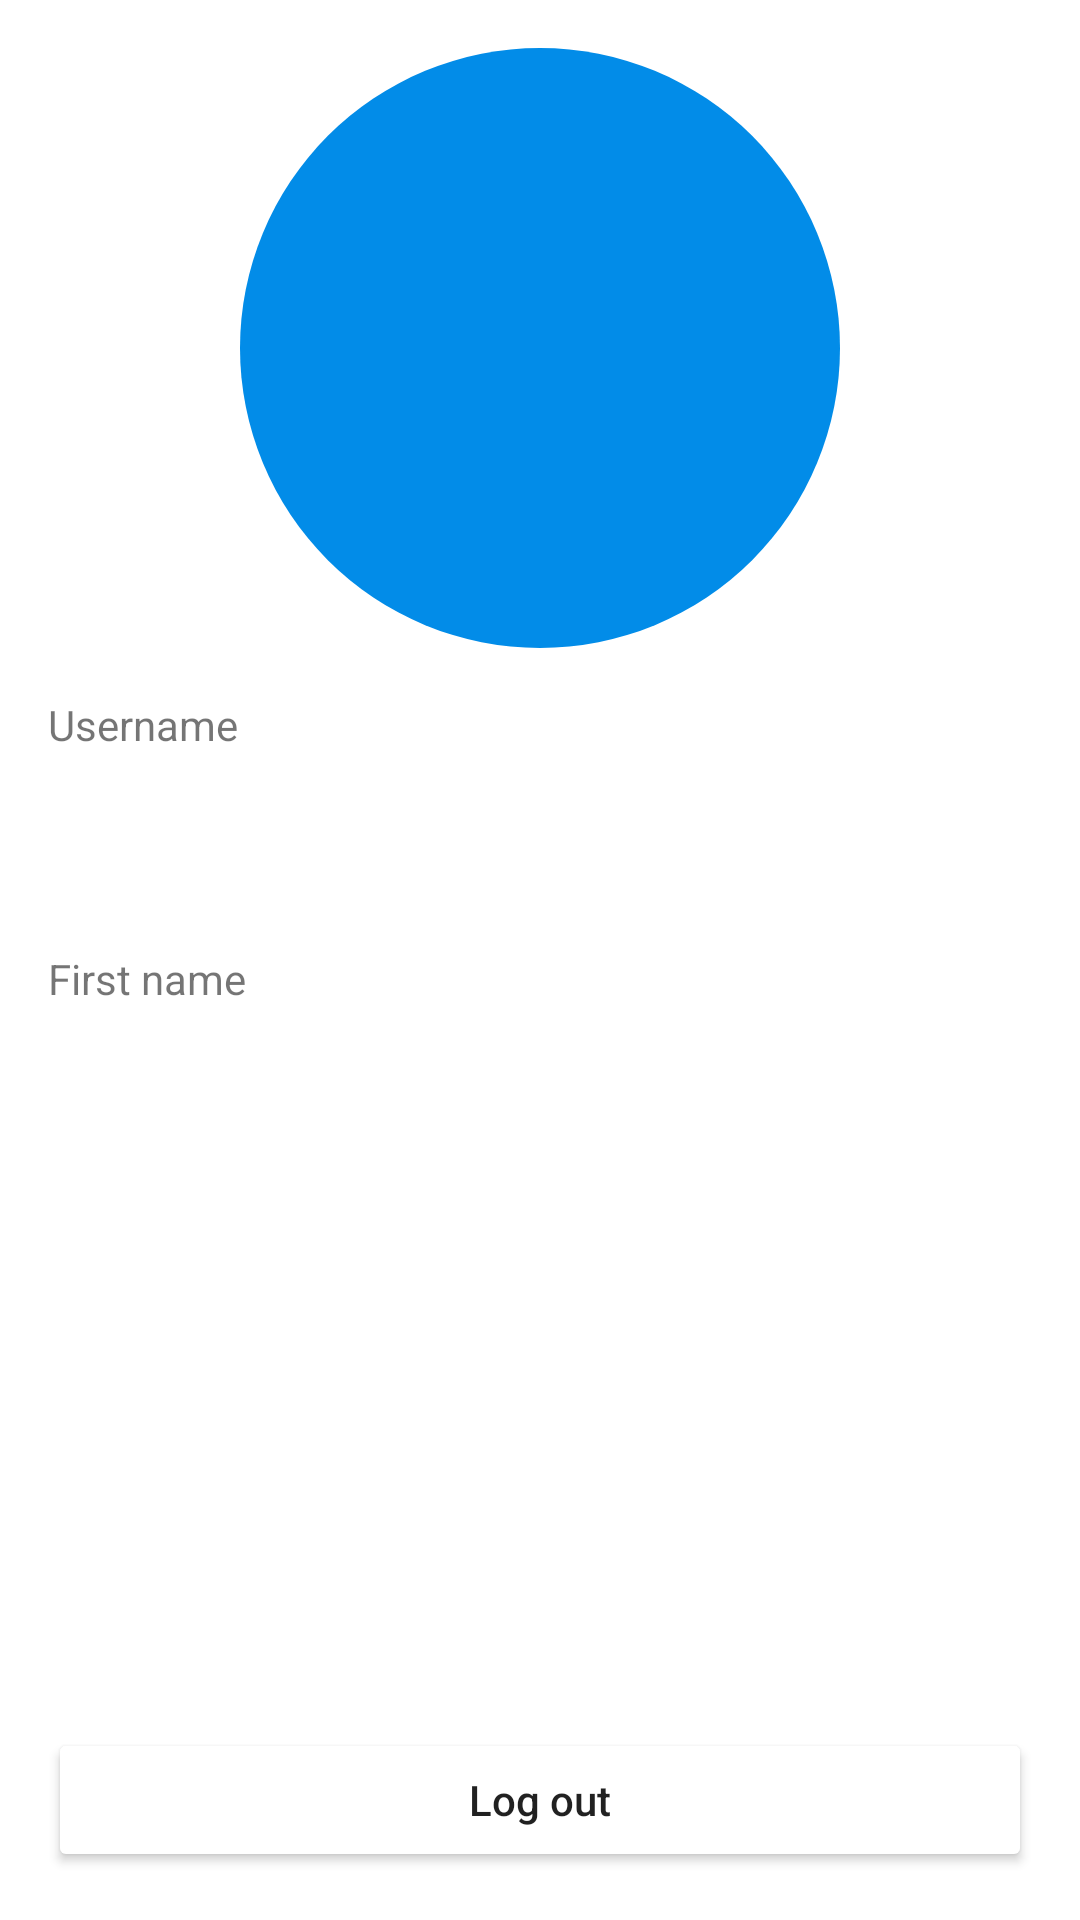

The Android layout XML behind this screen, and the referenced resources:
<!-- AndroidManifest.xml: fallback theme Theme.MaterialComponents.DayNight.NoActionBar -->
<!-- res/layout/profile_fragment.xml -->
<?xml version="1.0" encoding="utf-8"?>
<androidx.constraintlayout.widget.ConstraintLayout xmlns:android="http://schemas.android.com/apk/res/android"
    xmlns:app="http://schemas.android.com/apk/res-auto"
    xmlns:tools="http://schemas.android.com/tools"
    android:layout_width="match_parent"
    android:layout_height="match_parent">

    <TextView
        android:id="@+id/circle_image_text_view"
        android:layout_width="200dp"
        android:layout_height="200dp"
        android:layout_marginTop="@dimen/space_medium"
        android:background="@drawable/rounded_corner"
        android:gravity="center"
        android:textColor="@color/black"
        android:textSize="100sp"
        app:layout_constraintEnd_toEndOf="parent"
        app:layout_constraintStart_toStartOf="parent"
        app:layout_constraintTop_toTopOf="parent"
        tools:text="KS" />

    <TextView
        android:id="@+id/user_name_label_text_view"
        android:layout_width="match_parent"
        android:layout_height="wrap_content"
        android:layout_margin="@dimen/space_medium"
        android:text="Username"
        app:layout_constraintTop_toBottomOf="@id/circle_image_text_view" />

    <TextView
        android:id="@+id/user_name_text_view"
        android:layout_width="match_parent"
        android:layout_height="wrap_content"
        android:layout_margin="@dimen/space_medium"
        android:textColor="@color/black"
        android:textSize="25sp"
        app:layout_constraintTop_toBottomOf="@id/user_name_label_text_view" />

    <TextView
        android:id="@+id/first_name_label_text_view"
        android:layout_width="match_parent"
        android:layout_height="wrap_content"
        android:layout_margin="@dimen/space_medium"
        android:text="First name"
        app:layout_constraintTop_toBottomOf="@id/user_name_text_view" />

    <TextView
        android:id="@+id/first_name_text_view"
        android:layout_width="match_parent"
        android:layout_height="wrap_content"
        android:layout_margin="@dimen/space_medium"
        android:textColor="@color/black"
        android:textSize="25sp"
        app:layout_constraintTop_toBottomOf="@id/first_name_label_text_view" />

    <Button
        android:id="@+id/log_out_button"
        android:layout_width="match_parent"
        android:layout_height="wrap_content"
        android:layout_margin="@dimen/space_medium"
        android:backgroundTint="@color/red"
        android:text="Log out"
        android:textAllCaps="false"
        app:layout_constraintBottom_toBottomOf="parent"
        app:layout_constraintRight_toRightOf="parent" />

</androidx.constraintlayout.widget.ConstraintLayout>
<!-- resources referenced by this layout -->
<resources>
  <dimen name="space_medium">16dp</dimen>
  <!-- drawable rounded_corner (drawable-v24) -->
  <shape xmlns:android="http://schemas.android.com/apk/res/android">
      <solid android:color="#028CE8" />
      <corners android:radius="500dp" />
  </shape>
  <!-- not gathered from this repository: default colours our renderer supplied (Android Studio template values) -->
  <color name="black">#FF000000</color>
</resources>
